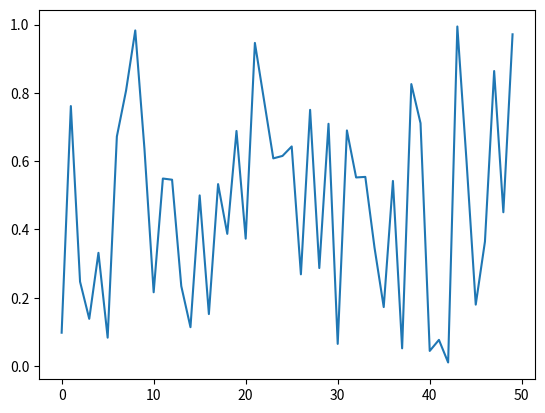
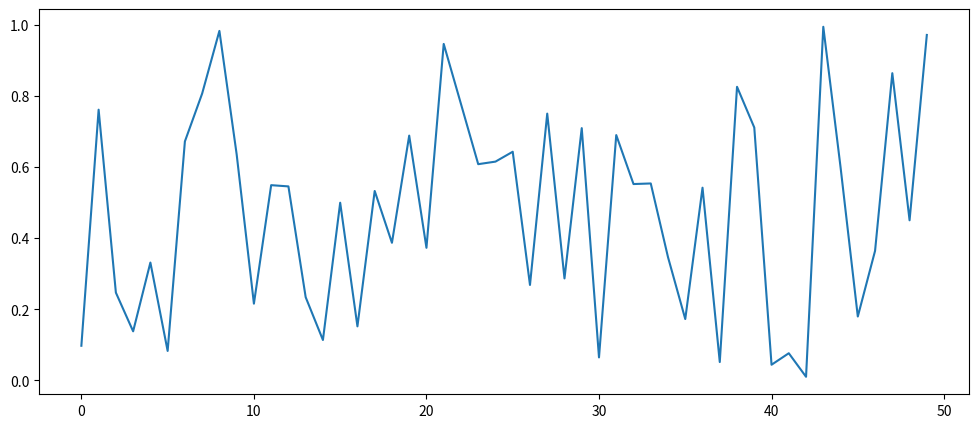
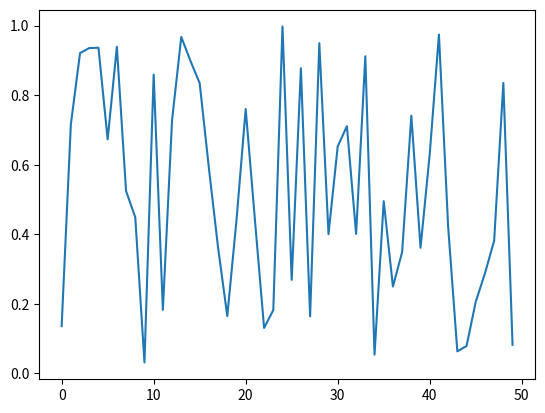
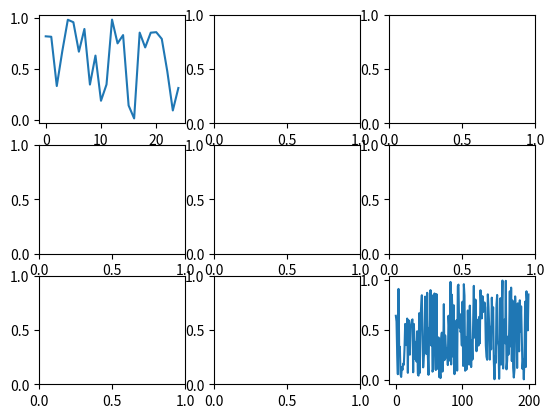
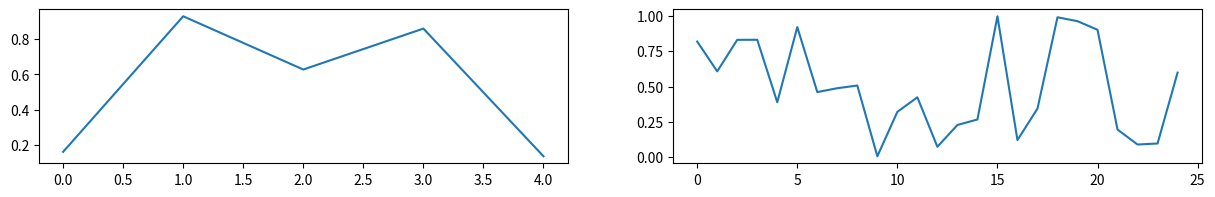

These figures' Python source, in order:
import numpy as np
import pandas as pd
import matplotlib.pyplot as plt # this is how you import pyplot module from matplotlib
import seaborn as sns # used for loading datasets

import matplotlib.pyplot as plt

np.random.seed(seed=19)
plt.plot(np.random.rand(50)) # try adding the parameter 'o' to change from a line to points
plt.show()

np.random.seed(seed=19)
plt.plot(np.random.rand(50))
plt.show()

np.random.seed(seed=19)
plt.figure(figsize=(12,5))  # line added to adjust Figure size
plt.plot(np.random.rand(50))
plt.show()

fig, axes = plt.subplots()
plt.plot(np.random.rand(50))
plt.show()

type(fig)

fig

type(axes)

axes

fig, axes = plt.subplots(nrows=3, ncols=3, figsize=(10,5))
plt.show()

axes

fig, axes = plt.subplots(nrows=3, ncols=3)
axes[0,0].plot(np.random.rand(25))
axes[2,2].plot(np.random.rand(200))
plt.show()

fig, axes = plt.subplots(nrows=1, ncols=2, figsize=(15,2))
axes[0].plot(np.random.rand(5))
axes[1].plot(np.random.rand(25))
plt.show()

# Write your code here.
